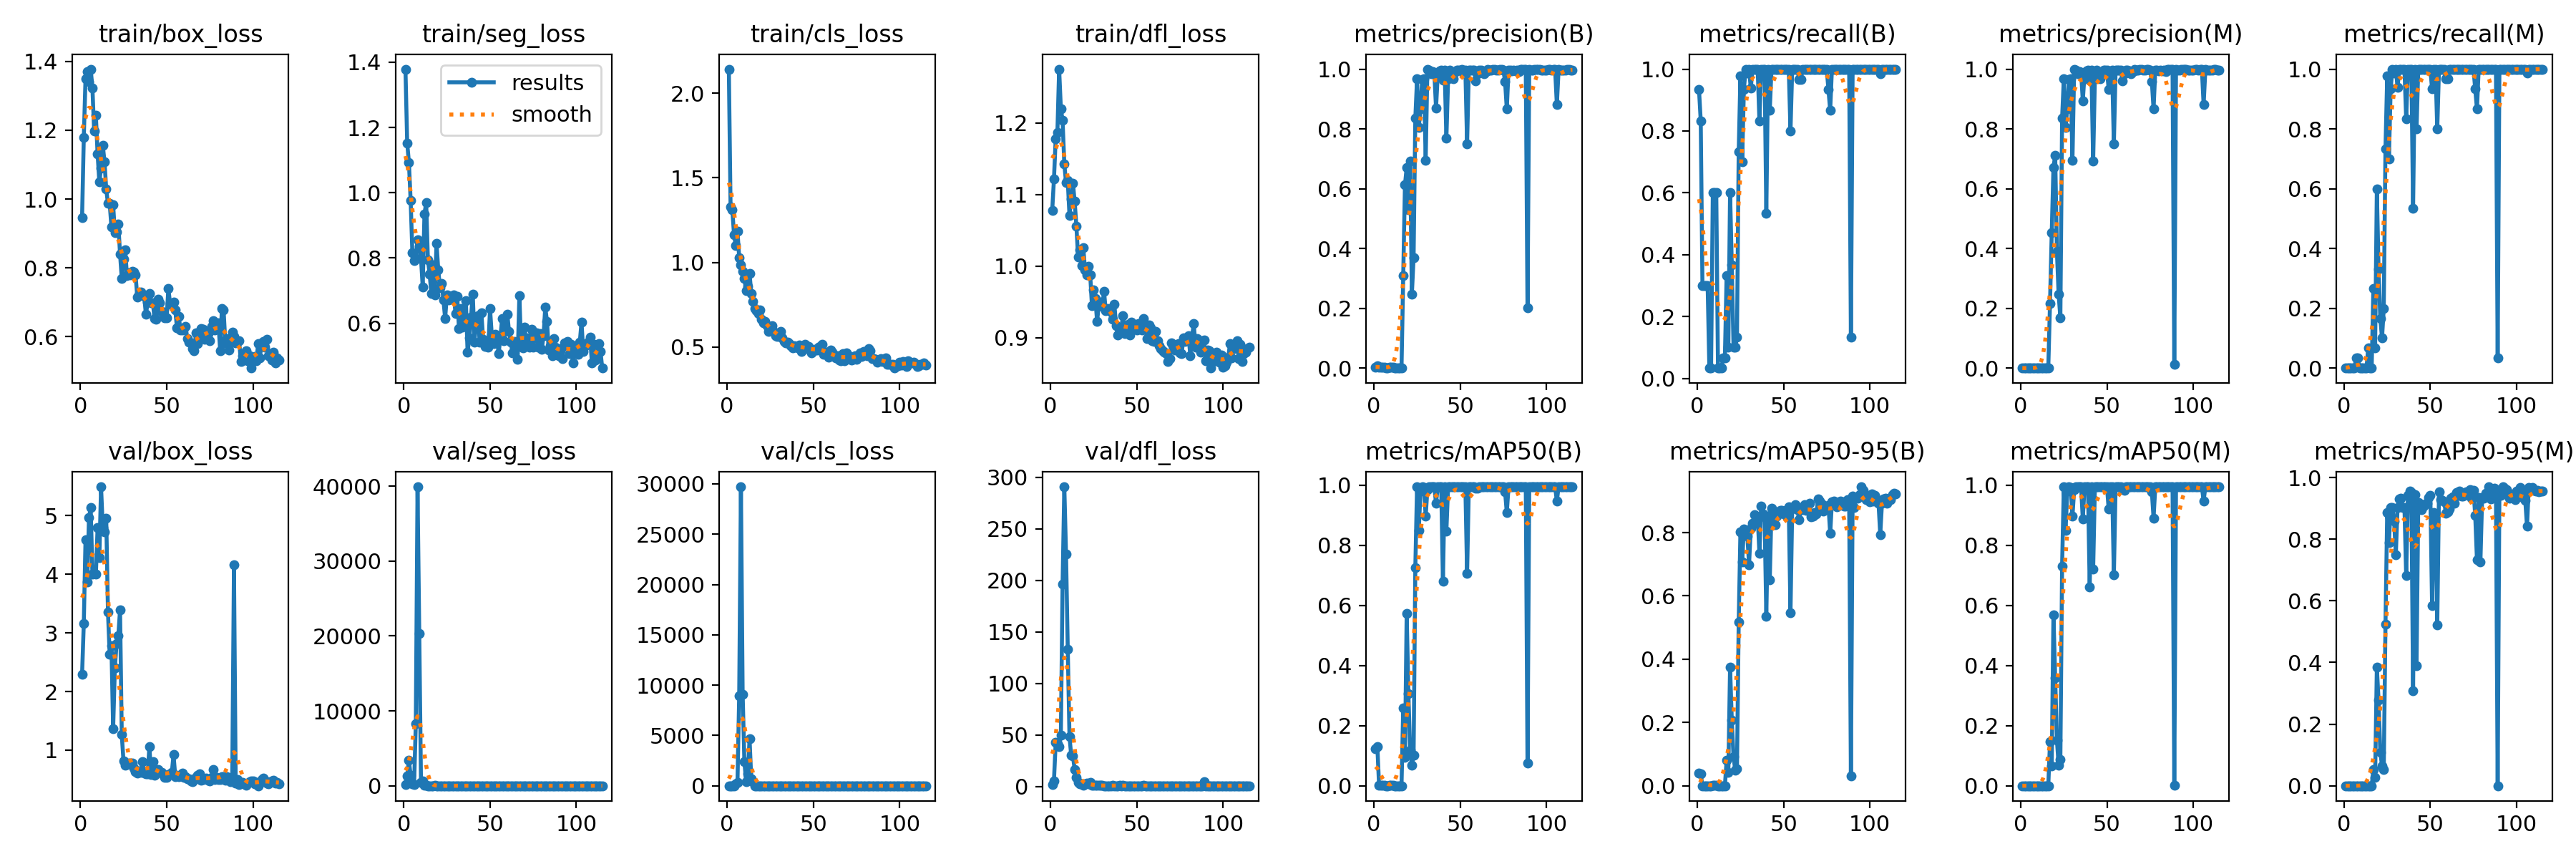

Source data for this figure (header and first rows):
epoch, time, train/box_loss, train/seg_loss, train/cls_loss, train/dfl_loss, metrics/precision(B), metrics/recall(B), metrics/mAP50(B), metrics/mAP50-95(B), metrics/precision(M), metrics/recall(M), metrics/mAP50(M), metrics/mAP50-95(M), val/box_loss, val/seg_loss, val/cls_loss, val/dfl_loss, lr/pg0, lr/pg1, lr/pg2
1, 65.26, 0.9458, 1.379, 2.143, 1.078, 0.00311, 0.9333, 0.1241, 0.03986, 0, 0, 0, 0, 2.291, 207.3, 3.641, 2.243, 0.091, 0.001, 0.001
2, 123.5, 1.179, 1.153, 1.328, 1.121, 0.00693, 0.8333, 0.1305, 0.03667, 0, 0, 0, 0, 3.165, 1348, 3.231, 5.767, 0.0811, 0.002098, 0.002098
3, 181.1, 1.35, 1.093, 1.312, 1.178, 0.00315, 0.3, 0.00215, 0.00038, 0, 0, 0, 0, 4.59, 3387, 4.809, 42.67, 0.07119, 0.003194, 0.003194
4, 239.4, 1.37, 0.9765, 1.165, 1.187, 0.00315, 0.3, 0.00215, 0.00038, 0, 0, 0, 0, 3.863, 1405, 6.572, 41.32, 0.06129, 0.004287, 0.004287
5, 297.8, 1.342, 0.8174, 1.099, 1.275, 0.00315, 0.3, 0.00215, 0.00038, 0, 0, 0, 0, 4.966, 265.4, 182.2, 38.66, 0.05138, 0.005379, 0.005379
6, 355.8, 1.378, 0.7933, 1.184, 1.22, 0.00315, 0.3, 0.00215, 0.00038, 0, 0, 0, 0, 5.135, 142.8, 307.3, 50.21, 0.04147, 0.006468, 0.006468
7, 416.9, 1.322, 0.7978, 1.028, 1.203, 0.00011, 0.03333, 6e-05, 1e-05, 0.00011, 0.03333, 6e-05, 1e-05, 4.009, 8329, 8968, 196.4, 0.03155, 0.007555, 0.007555
8, 478.7, 1.197, 0.8549, 0.986, 1.143, 0.00011, 0.03333, 6e-05, 1e-05, 0.00011, 0.03333, 6e-05, 1e-05, 4.021, 39907, 29706, 290.8, 0.02164, 0.00864, 0.00864
9, 538.6, 1.243, 0.8362, 0.9483, 1.116, 0.00282, 0.6, 0.00252, 0.00056, 0, 0, 0, 0, 4.001, 20314, 9086, 225.4, 0.01172, 0.009722, 0.009722
10, 598.8, 1.131, 0.7998, 0.9063, 1.119, 0.00282, 0.6, 0.00252, 0.00056, 0, 0, 0, 0, 4.799, 468.8, 2413, 133.4, 0.009911, 0.009911, 0.009911
11, 655.9, 1.05, 0.7115, 0.8313, 1.07, 0.00282, 0.6, 0.00252, 0.00056, 0, 0, 0, 0, 4.287, 596.7, 398.7, 48.29, 0.009901, 0.009901, 0.009901
12, 722, 1.09, 0.9342, 0.859, 1.093, 0.00023, 0.03333, 7e-05, 1e-05, 0, 0, 0, 0, 5.493, 35.83, 1152, 30.36, 0.009891, 0.009891, 0.009891
13, 791, 1.156, 0.9701, 0.9347, 1.115, 0.00023, 0.03333, 7e-05, 1e-05, 0, 0, 0, 0, 4.796, 38.84, 4651, 29.6, 0.009881, 0.009881, 0.009881
14, 860.2, 1.108, 0.795, 0.8166, 1.09, 0.00026, 0.03333, 9e-05, 1e-05, 0.00053, 0.06667, 0.0002, 2e-05, 4.723, 12.2, 657, 16.65, 0.009871, 0.009871, 0.009871
15, 926.4, 1.029, 0.751, 0.7689, 1.056, 0.00023, 0.06667, 0.00012, 1e-05, 0, 0, 0, 0, 4.956, 5.772, 375.7, 8.754, 0.009861, 0.009861, 0.009861
16, 985.6, 0.9867, 0.6914, 0.7258, 1.012, 0.00023, 0.06667, 0.00012, 1e-05, 0, 0, 0, 0, 3.357, 7.093, 5.694, 3.742, 0.009851, 0.009851, 0.009851
17, 1043, 0.9868, 0.7794, 0.7163, 1.023, 0.3096, 0.3333, 0.2597, 0.08001, 0.2154, 0.2667, 0.1462, 0.05169, 2.632, 8.948, 3.941, 2.705, 0.009842, 0.009842, 0.009842
18, 1100, 0.9193, 0.6873, 0.6981, 1.001, 0.6126, 0.1, 0.09515, 0.04266, 0.4531, 0.06667, 0.06571, 0.0261, 2.786, 18.12, 6.155, 2.899, 0.009832, 0.009832, 0.009832
19, 1158, 0.9829, 0.8448, 0.721, 1.026, 0.6708, 0.6, 0.5741, 0.3749, 0.6708, 0.6, 0.5692, 0.3849, 1.369, 1.97, 2.136, 1.445, 0.009822, 0.009822, 0.009822
20, 1216, 0.9016, 0.7648, 0.6661, 0.9946, 0.5286, 0.3667, 0.3061, 0.2073, 0.7123, 0.3302, 0.359, 0.2774, 2.406, 0.9601, 3.487, 2.813, 0.009812, 0.009812, 0.009812
21, 1272, 0.9045, 0.7078, 0.6449, 0.9878, 0.693, 0.1, 0.1177, 0.09177, 0.3898, 0.1667, 0.1516, 0.1094, 2.818, 0.939, 4.575, 3.099, 0.009802, 0.009802, 0.009802
22, 1330, 0.9274, 0.7223, 0.6527, 0.9999, 0.2469, 0.1, 0.0679, 0.04889, 0.2469, 0.1, 0.06931, 0.06434, 2.955, 1.248, 5.166, 2.753, 0.009792, 0.009792, 0.009792
23, 1388, 0.8404, 0.6707, 0.6241, 0.9879, 0.369, 0.1333, 0.1013, 0.05425, 0.1683, 0.2, 0.08825, 0.05205, 3.393, 4.768, 4.92, 3.961, 0.009782, 0.009782, 0.009782
24, 1445, 0.7681, 0.6144, 0.5924, 0.9444, 0.8354, 0.7333, 0.7257, 0.5163, 0.8354, 0.7333, 0.7306, 0.5239, 1.263, 1.768, 1.481, 1.333, 0.009772, 0.009772, 0.009772
25, 1502, 0.8242, 0.6877, 0.6172, 0.9668, 0.967, 0.9773, 0.994, 0.8029, 0.967, 0.9773, 0.994, 0.8873, 0.8142, 0.6084, 1.346, 1.075, 0.009762, 0.009762, 0.009762
26, 1559, 0.8516, 0.6714, 0.626, 0.9545, 0.804, 0.7, 0.849, 0.7077, 0.804, 0.7, 0.849, 0.7902, 0.7427, 0.5697, 2.323, 1.016, 0.009753, 0.009753, 0.009753
27, 1616, 0.777, 0.6822, 0.5909, 0.9222, 0.868, 0.9333, 0.9807, 0.8124, 0.868, 0.9333, 0.9807, 0.9038, 0.7504, 0.5165, 1.744, 1.019, 0.009743, 0.009743, 0.009743
28, 1673, 0.7853, 0.6827, 0.5679, 0.9469, 0.9663, 1, 0.995, 0.7969, 0.9663, 1, 0.995, 0.9027, 0.7772, 0.6182, 1.013, 1.026, 0.009733, 0.009733, 0.009733
29, 1731, 0.7784, 0.6862, 0.5642, 0.9493, 0.9673, 0.9869, 0.9931, 0.7895, 0.9673, 0.9869, 0.9931, 0.8599, 0.7741, 0.8333, 1.828, 1.05, 0.009723, 0.009723, 0.009723
30, 1788, 0.7903, 0.6305, 0.563, 0.9435, 0.6954, 1, 0.8967, 0.6989, 0.6954, 1, 0.8967, 0.7504, 0.7778, 1.18, 1.263, 0.9855, 0.009713, 0.009713, 0.009713
31, 1846, 0.7883, 0.6817, 0.5932, 0.9647, 1, 0.9386, 0.9864, 0.8147, 1, 0.9386, 0.9864, 0.9032, 0.6882, 0.4043, 1.624, 0.9268, 0.009703, 0.009703, 0.009703
32, 1904, 0.7786, 0.584, 0.5525, 0.9379, 0.997, 1, 0.995, 0.829, 0.997, 1, 0.995, 0.9318, 0.6346, 0.4472, 1.35, 0.9084, 0.009693, 0.009693, 0.009693
33, 1960, 0.7139, 0.6442, 0.5313, 0.9402, 0.9834, 1, 0.995, 0.856, 0.9834, 1, 0.995, 0.9337, 0.6144, 0.4181, 1.021, 0.9032, 0.009683, 0.009683, 0.009683
34, 2017, 0.7206, 0.5878, 0.5258, 0.9399, 0.9927, 1, 0.995, 0.8286, 0.9927, 1, 0.995, 0.903, 0.6506, 0.5522, 0.8571, 0.9279, 0.009673, 0.009673, 0.009673
35, 2074, 0.7294, 0.6153, 0.5277, 0.9357, 0.9905, 1, 0.995, 0.8508, 0.9905, 1, 0.995, 0.9038, 0.6243, 0.533, 0.7325, 0.9035, 0.009663, 0.009663, 0.009663
36, 2130, 0.7216, 0.6686, 0.5186, 0.9253, 0.8695, 0.8333, 0.9398, 0.7349, 0.8944, 0.8333, 0.8881, 0.6814, 0.7983, 1.721, 0.976, 1.01, 0.009654, 0.009654, 0.009654
37, 2186, 0.7177, 0.5108, 0.506, 0.9465, 0.9827, 1, 0.995, 0.8837, 0.9827, 1, 0.995, 0.9433, 0.6132, 0.4409, 0.4735, 0.9161, 0.009644, 0.009644, 0.009644
38, 2244, 0.6641, 0.5554, 0.4928, 0.9164, 0.995, 1, 0.995, 0.8595, 0.995, 1, 0.995, 0.957, 0.5939, 0.422, 0.4423, 0.8954, 0.009634, 0.009634, 0.009634
39, 2301, 0.6997, 0.6197, 0.508, 0.904, 0.9971, 1, 0.995, 0.8491, 0.9971, 1, 0.995, 0.9519, 0.5963, 0.4297, 0.468, 0.8914, 0.009624, 0.009624, 0.009624
40, 2358, 0.725, 0.69, 0.5019, 0.909, 0.9624, 0.5333, 0.6805, 0.5354, 0.9624, 0.5333, 0.6605, 0.3077, 1.056, 6.473, 1.179, 1.188, 0.009614, 0.009614, 0.009614
41, 2415, 0.698, 0.5429, 0.4965, 0.9138, 0.9956, 1, 0.995, 0.8524, 0.9956, 1, 0.995, 0.9436, 0.5802, 0.4356, 0.4981, 0.8716, 0.009604, 0.009604, 0.009604
42, 2471, 0.698, 0.614, 0.5124, 0.9303, 0.7684, 0.8667, 0.8486, 0.6502, 0.6922, 0.8, 0.7202, 0.3904, 0.7998, 3.967, 0.6924, 1.013, 0.009594, 0.009594, 0.009594
43, 2528, 0.6516, 0.6231, 0.4751, 0.905, 0.9684, 1, 0.995, 0.8778, 0.9684, 1, 0.995, 0.9193, 0.5738, 0.4889, 0.5036, 0.8892, 0.009584, 0.009584, 0.009584
44, 2585, 0.65, 0.5426, 0.496, 0.917, 0.9974, 1, 0.995, 0.8557, 0.9974, 1, 0.995, 0.9033, 0.6479, 0.4964, 0.454, 0.8952, 0.009574, 0.009574, 0.009574
45, 2642, 0.7084, 0.6319, 0.5179, 0.9189, 0.9896, 1, 0.995, 0.824, 0.9896, 1, 0.995, 0.8962, 0.6704, 0.5649, 0.4784, 0.9231, 0.009564, 0.009564, 0.009564
46, 2699, 0.6973, 0.5499, 0.4976, 0.9037, 0.9681, 1, 0.995, 0.8529, 0.9681, 1, 0.995, 0.9082, 0.6294, 0.4745, 0.4565, 0.9214, 0.009555, 0.009555, 0.009555
47, 2756, 0.6732, 0.5295, 0.5041, 0.9214, 0.9899, 1, 0.995, 0.866, 0.9899, 1, 0.995, 0.9152, 0.6211, 0.4016, 0.501, 0.907, 0.009545, 0.009545, 0.009545
48, 2813, 0.6707, 0.5451, 0.4841, 0.9139, 0.9967, 1, 0.995, 0.8712, 0.9967, 1, 0.995, 0.918, 0.585, 0.418, 0.5051, 0.8932, 0.009535, 0.009535, 0.009535
49, 2869, 0.6552, 0.5263, 0.4647, 0.9126, 0.9974, 1, 0.995, 0.8698, 0.9974, 1, 0.995, 0.9357, 0.5399, 0.4647, 0.3911, 0.8781, 0.009525, 0.009525, 0.009525
50, 2927, 0.6538, 0.6442, 0.477, 0.911, 0.9962, 1, 0.995, 0.8593, 0.9962, 1, 0.995, 0.9418, 0.5341, 0.4332, 0.538, 0.8581, 0.009515, 0.009515, 0.009515
51, 2987, 0.7398, 0.5649, 0.4851, 0.9193, 0.9978, 1, 0.995, 0.8696, 0.9324, 0.9333, 0.9206, 0.5841, 0.5836, 2.773, 0.4026, 0.8815, 0.009505, 0.009505, 0.009505
52, 3044, 0.6956, 0.5374, 0.4815, 0.9121, 0.9865, 1, 0.995, 0.8512, 0.9865, 1, 0.995, 0.8862, 0.5914, 0.6801, 0.5695, 0.8824, 0.009495, 0.009495, 0.009495
53, 3102, 0.6926, 0.5664, 0.4969, 0.9103, 0.9962, 1, 0.995, 0.8806, 0.9962, 1, 0.995, 0.8813, 0.6211, 0.8224, 0.5152, 0.9052, 0.009485, 0.009485, 0.009485
54, 3162, 0.7009, 0.5524, 0.5047, 0.927, 0.7501, 0.8, 0.7059, 0.547, 0.7501, 0.8, 0.7015, 0.5214, 0.9206, 2.01, 0.9844, 1.06, 0.009475, 0.009475, 0.009475
55, 3219, 0.6771, 0.5072, 0.5142, 0.9149, 0.9967, 1, 0.995, 0.8766, 0.9967, 1, 0.995, 0.9533, 0.5484, 0.3867, 0.601, 0.869, 0.009465, 0.009465, 0.009465
56, 3276, 0.6244, 0.5581, 0.4569, 0.8982, 0.9955, 1, 0.995, 0.8765, 0.9955, 1, 0.995, 0.9292, 0.5697, 0.3795, 0.4604, 0.8728, 0.009456, 0.009456, 0.009456
57, 3333, 0.6593, 0.6138, 0.4672, 0.9173, 0.9971, 1, 0.995, 0.889, 0.9971, 1, 0.995, 0.9251, 0.5474, 0.406, 0.3941, 0.8701, 0.009446, 0.009446, 0.009446
58, 3390, 0.6195, 0.5474, 0.4601, 0.9139, 0.9977, 1, 0.995, 0.8727, 0.9977, 1, 0.995, 0.9209, 0.561, 0.4157, 0.3774, 0.9059, 0.009436, 0.009436, 0.009436
59, 3447, 0.6186, 0.5777, 0.4415, 0.8957, 0.9599, 0.9667, 0.9897, 0.8407, 0.9599, 0.9667, 0.9883, 0.8854, 0.6119, 0.6833, 0.4795, 0.9423, 0.009426, 0.009426, 0.009426
60, 3507, 0.626, 0.6285, 0.4834, 0.8946, 0.9854, 0.9667, 0.99, 0.873, 0.9854, 0.9667, 0.983, 0.8899, 0.5379, 0.6577, 0.454, 0.9027, 0.009416, 0.009416, 0.009416
... 55 more rows
